Run: headless pygame with SDL's dummy video driver; simulated clock (each Clock.tick advances the game by its frame time, no real sleeping); random seed 0; keys injected as events and as key.get_pressed() state; no mouse input.
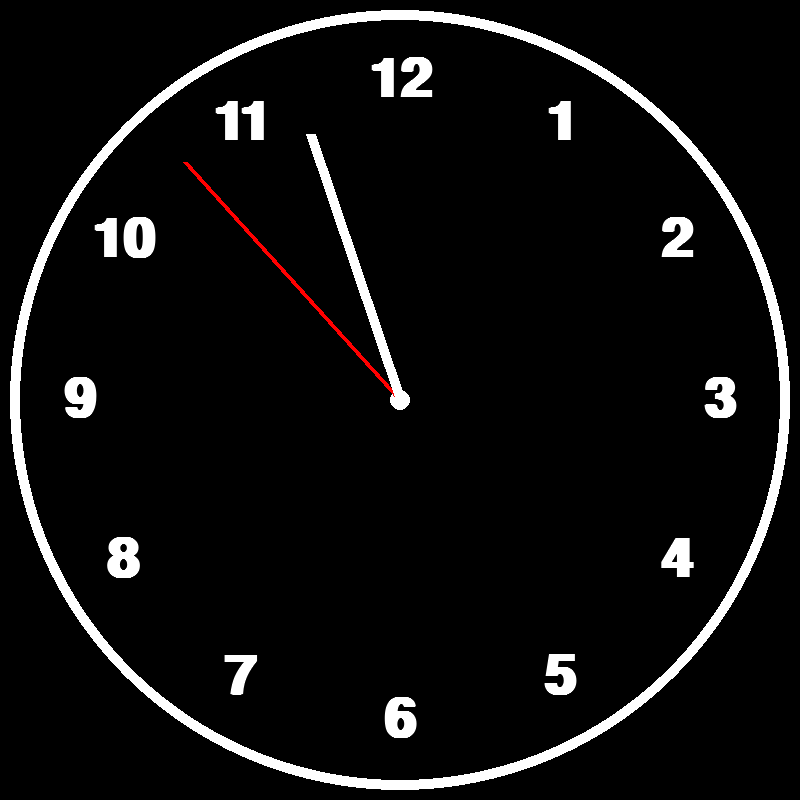
Frame 1 of 4 · flips 1–60 · no input
Frame 2 of 4 · flips 61–180 · tapped SPACE, RETURN · held RIGHT (→), D · screen unchanged from frame 1, image omitted
Frame 3 of 4 · flips 181–300 · held DOWN (↓), S · screen unchanged from frame 2, image omitted
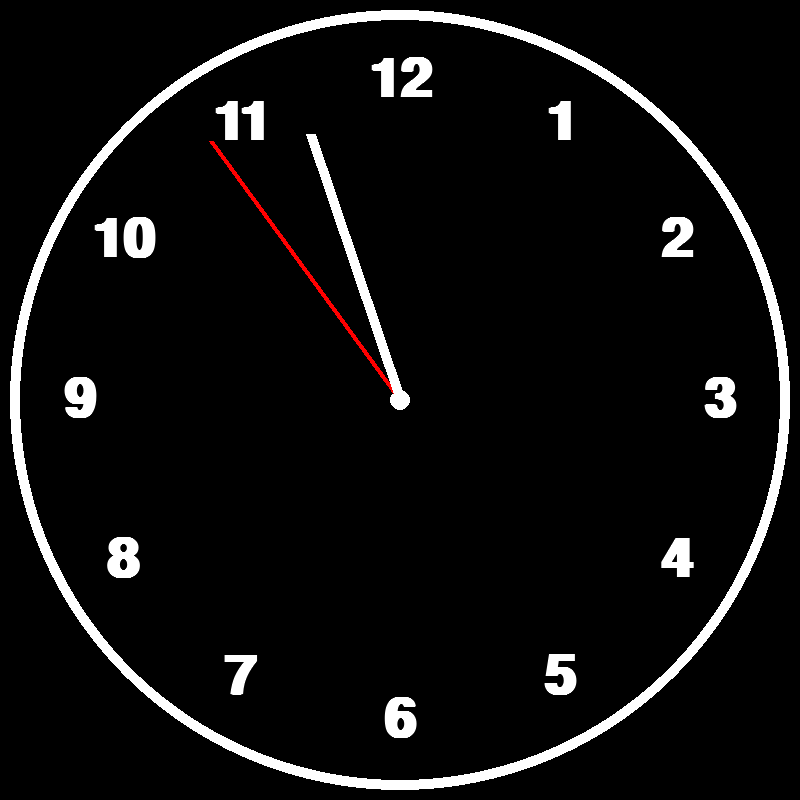
Frame 4 of 4 · flips 301–420 · held LEFT (←), A, UP (↑), W

The pygame program that drew these frames:

import pygame
import datetime
from math import pi, sin, cos

size = 800
center = (size / 2, size / 2)
clock_radius = 400
fps = 60

pygame.init()
screen = pygame.display.set_mode([size, size])
pygame.display.set_caption('Clock')
clock = pygame.time.Clock()


def numbers(number, number_size, position):
    font = pygame.font.SysFont('Arial', number_size, bold=True)
    text = font.render(number, True, pygame.Color('white'))
    text_rect = text.get_rect(center=(position))
    screen.blit(text, text_rect)

def polar_to_cartesian(r, theta):
    x, y = r * sin(pi * theta / 180), r * cos(pi * theta / 180)
    return x + size / 2, -(y - size / 2)


while True:
    screen.fill(pygame.Color('black'))

    pygame.draw.circle(screen, pygame.Color('white'), center, clock_radius - 10, 10)
    pygame.draw.circle(screen, pygame.Color('white'), center, 10)
    
    current_time = datetime.datetime.now()
    second = current_time.second
    minute = current_time.minute

    for num in range(1, 13):
        numbers(str(num), 80, polar_to_cartesian(clock_radius - 80, num * 30))

    # second
    r = clock_radius - 80
    theta = second * (360 / 60)
    pygame.draw.line(screen, pygame.Color('red'), center, polar_to_cartesian(r, theta), 5)

    # minute
    r = clock_radius - 120
    theta = (minute + second / 60) * 6
    pygame.draw.line(screen, pygame.Color('white'), center, polar_to_cartesian(r, theta), 10)    

    for event in pygame.event.get():
        if event.type == pygame.QUIT:
            exit()

    pygame.display.flip()
    clock.tick(fps)

# 1, 2, 3, 4,.. 12
